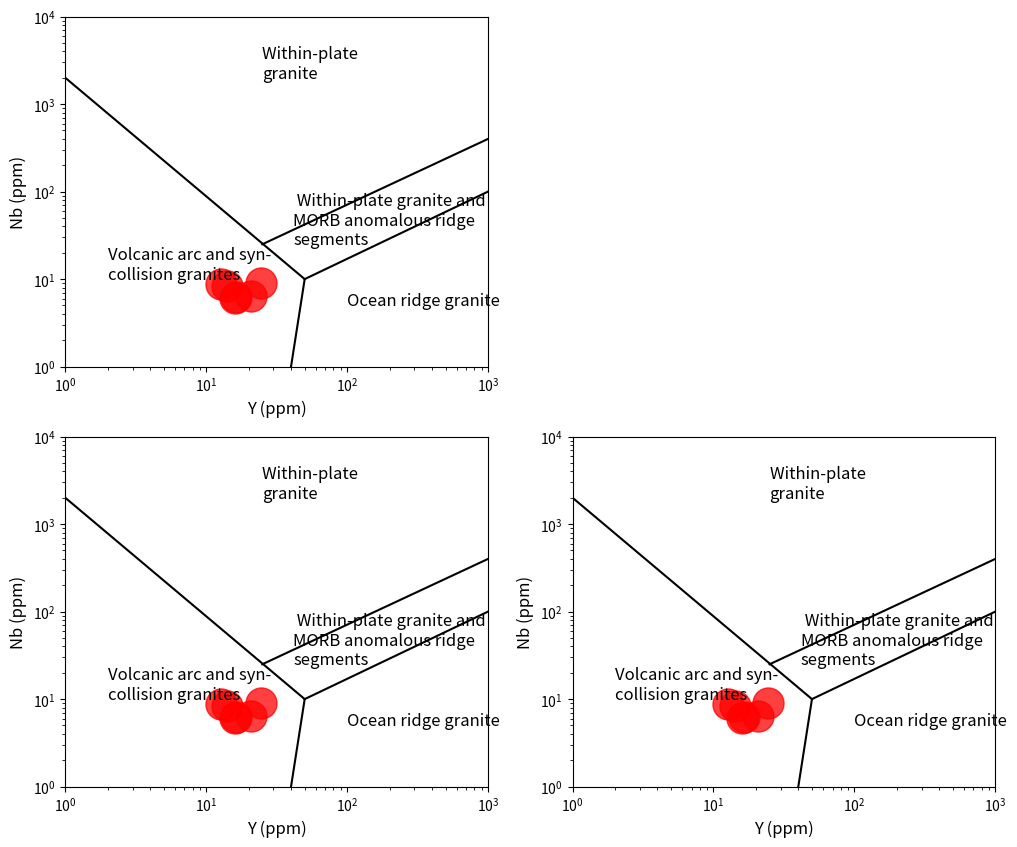

The script that saved this image:


#This program plots your own trace element data based on: Pearce, J.A., Harris, N.B.W., and Tindle, A.G., 1984, Trace element discrimination diagrams for the tectonic interpretation of granitic rocks:  Journal of Petrology, v. 25, p. 956-983.


import matplotlib.pyplot as plt

#the size of the graph is established as 12, 10
fig = plt.figure(figsize=(12,10))

#First subplot: Nb vs Y diagram

NbY = fig.add_subplot(221)

#Text of the fields in the Nb VS Y diagram
T_NbY1=NbY.text(25, 2000, 'Within-plate \ngranite', fontsize=12)
T_NbY2=NbY.text(41.5, 25, ' Within-plate granite and \nMORB anomalous ridge \nsegments', fontsize=12)
T_NbY3=NbY.text(100, 5, 'Ocean ridge granite', fontsize=12)
T_NbY4=NbY.text(2, 10, 'Volcanic arc and syn- \ncollision granites', fontsize=12)

#Plot of the field divisions
NbY.plot([1,50],[2000,10],color='black')
NbY.plot([50,40],[10,1],color='black')
NbY.plot([50,1000],[10,100],color='black')
NbY.plot([25,1000],[25,400],color='black')

#Log scale
NbY.set_yscale('log')
NbY.set_xscale('log')

#labels and limits of the diagram
NbY.set_xlabel('Y (ppm)',fontsize=12)
NbY.set_ylabel('Nb (ppm)',fontsize=12)
NbY.set_xlim(1, 1000)
NbY.set_ylim(1,10000)

#DATOS BATOLITO
x=[12.76,14.105,20.834,15.924,16.346,24.465]
y=[8.741,8.251,6.426,6.067,6.297,9.055]

plot_NbY= NbY.scatter(x,y,s=500,alpha=0.75,color='r')


#Second subplot: Ta vs Yb

#ax2 = fig.add_subplot(222)

#p11=ax2.text(5, 50, 'Within-plate \ngranite', fontsize=12)
#p22=ax2.text(0.2, 5, ' Within-plate granite and \nMORB anomalous ridge \nsegments', fontsize=12)
#p33=ax2.text(10, 5, 'Ocean ridge granite', fontsize=12)
#p44=ax2.text(1, 0.1, 'Volcanic arc and syn- \ncollision granites', fontsize=12)



#ax2.plot([0.55,3],[20,2],color='black')
#ax2.plot([3,100],[2,20],color='black')
#ax2.plot([3,0.1],[2,0.35],color='black')
#ax2.plot([5,5],[1,0.05],color='black')
#ax2.plot([5,100],[1,0.7],color='black')
#ax2.plot([3,5],[2,1],color='black'

#ax2.set_yscale('log')
#ax2.set_xscale('log')

#ax2.set_xlabel('Yb (ppm)',fontsize=12)
#ax2.set_ylabel('Ta (ppm)',fontsize=12)
#ax2.set_xlim(0.1, 100)
#ax2.set_ylim(0.01,100)


#p111= ax2.scatter(x,y,s=500,alpha=0.75,color='r')


#tercero

ax3 = fig.add_subplot(223)

p111=ax3.text(25, 2000, 'Within-plate \ngranite', fontsize=12)
p222=ax3.text(41.5, 25, ' Within-plate granite and \nMORB anomalous ridge \nsegments', fontsize=12)
p333=ax3.text(100, 5, 'Ocean ridge granite', fontsize=12)
p444=ax3.text(2, 10, 'Volcanic arc and syn- \ncollision granites', fontsize=12)



ax3.plot([1,50],[2000,10],color='black')
ax3.plot([50,40],[10,1],color='black')
ax3.plot([50,1000],[10,100],color='black')
ax3.plot([25,1000],[25,400],color='black')

ax3.set_yscale('log')
ax3.set_xscale('log')
ax3.set_xlabel('Y (ppm)',fontsize=12)
ax3.set_ylabel('Nb (ppm)',fontsize=12)
ax3.set_xlim(1, 1000)
ax3.set_ylim(1,10000)


p1111= ax3.scatter(x,y,s=500,alpha=0.75,color='r')



ax4 = fig.add_subplot(224)

p1111=ax4.text(25, 2000, 'Within-plate \ngranite', fontsize=12)
p2222=ax4.text(41.5, 25, ' Within-plate granite and \nMORB anomalous ridge \nsegments', fontsize=12)
p3333=ax4.text(100, 5, 'Ocean ridge granite', fontsize=12)
p4444=ax4.text(2, 10, 'Volcanic arc and syn- \ncollision granites', fontsize=12)



ax4.plot([1,50],[2000,10],color='black')
ax4.plot([50,40],[10,1],color='black')
ax4.plot([50,1000],[10,100],color='black')
ax4.plot([25,1000],[25,400],color='black')

ax4.set_yscale('log')
ax4.set_xscale('log')
ax4.set_xlabel('Y (ppm)',fontsize=12)
ax4.set_ylabel('Nb (ppm)',fontsize=12)
ax4.set_xlim(1, 1000)
ax4.set_ylim(1,10000)


p11111= ax4.scatter(x,y,s=500,alpha=0.75,color='r')


fig.savefig('Nb_Y_Pearce.tif', format='tif', dpi=500)
